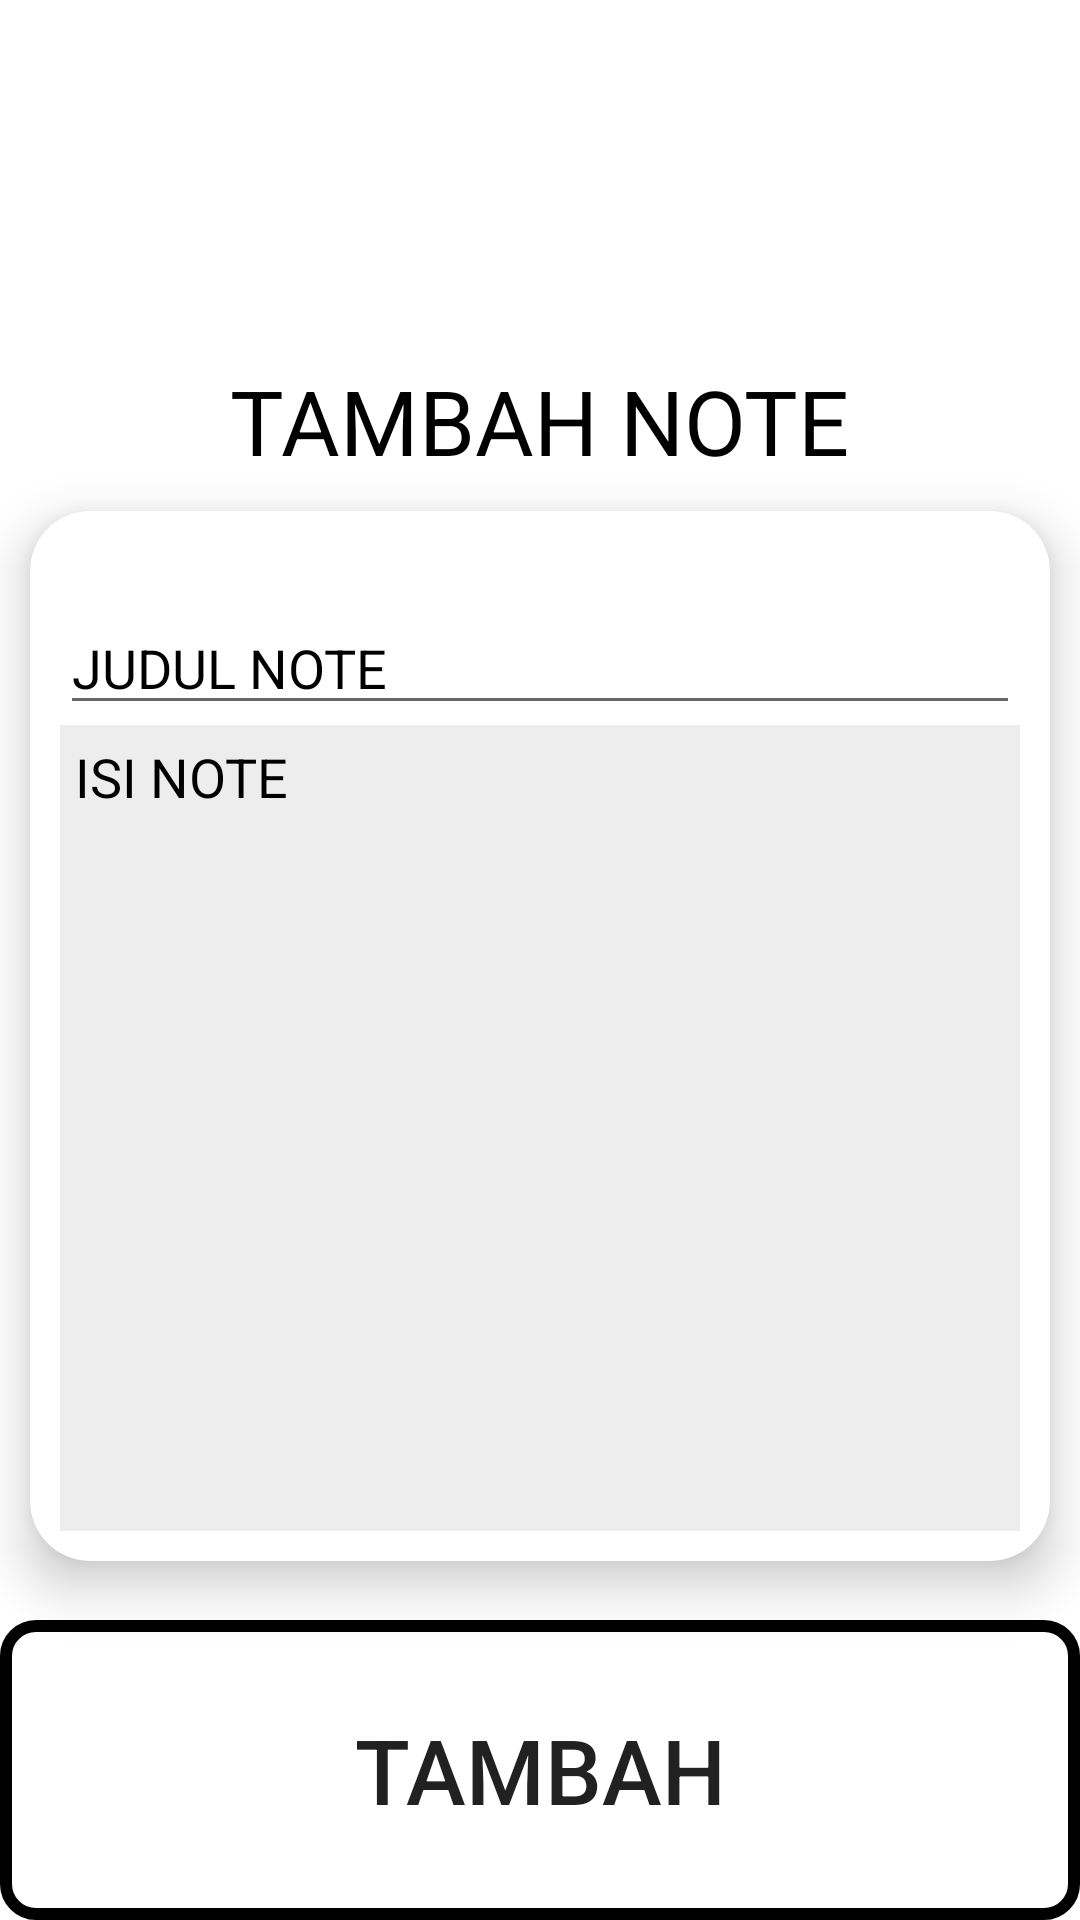

The Android layout XML behind this screen, and the referenced resources:
<!-- AndroidManifest.xml: application theme Theme.LatihanChapter8 -->
<!-- res/layout/fragment_add.xml -->
<?xml version="1.0" encoding="utf-8"?>
<RelativeLayout xmlns:android="http://schemas.android.com/apk/res/android"
    xmlns:tools="http://schemas.android.com/tools"
    android:layout_width="match_parent"
    android:layout_height="match_parent"
    xmlns:app="http://schemas.android.com/apk/res-auto"
    android:orientation="vertical"
    android:layout_margin="20dp"
    tools:context=".view.AddFragment">

    <ImageView
        android:layout_width="120dp"
        android:layout_height="120dp"
        android:layout_centerHorizontal="true"
        android:id="@+id/gambarB"
        android:backgroundTint="@color/black"
        android:background="@drawable/ic_baseline_note_add_24"
        android:contentDescription="@string/ddd" />
    <androidx.cardview.widget.CardView
        android:layout_width="match_parent"
        android:layout_height="350dp"
        android:layout_marginTop="15dp"
        android:layout_below="@id/txt111"
        android:layout_margin="10dp"
        app:cardCornerRadius="20dp"
        app:cardElevation="10dp">
        <LinearLayout
            android:layout_width="match_parent"
            android:layout_height="match_parent"
            android:padding="10dp"
            android:orientation="vertical">
            <EditText
                android:id="@+id/editJudul"
                android:layout_width="match_parent"
                android:layout_height="wrap_content"
                android:hint="@string/judul_note"
                android:layout_marginTop="20dp"
                android:inputType="text"
                android:textColor="@color/black"
                android:textColorHint="@color/black"
                android:textSize="18sp"
                android:importantForAutofill="no" />

            <EditText
                android:id="@+id/editIsi"
                android:layout_width="match_parent"
                android:layout_height="match_parent"
                android:gravity="top"
                android:padding="5dp"
                android:background="#EDEDED"
                android:hint="@string/isi_note"
                android:inputType="textMultiLine"
                android:textColor="@color/black"
                android:textColorHint="@color/black"
                android:textSize="18sp"
                android:importantForAutofill="no" />
        </LinearLayout>
    </androidx.cardview.widget.CardView>

    <TextView
        android:layout_width="wrap_content"
        android:layout_height="wrap_content"
        android:text="@string/tambah_note"
        android:layout_gravity="center"
        android:textSize="30sp"
        android:layout_below="@id/gambarB"
        android:layout_centerHorizontal="true"
        android:id="@+id/txt111"
        android:textColor="@color/black"/>





    <Button
        android:layout_width="match_parent"
        android:layout_height="100dp"
        android:textSize="30sp"
        android:id="@+id/btnTambahNote"
        android:background="@drawable/shape_rectangle"
        android:layout_alignParentBottom="true"
        android:text="@string/tambah"/>


</RelativeLayout>
<!-- resources referenced by this layout -->
<resources>
  <!-- drawable shape_rectangle (drawable) -->
  <?xml version="1.0" encoding="utf-8"?>
  <shape xmlns:android="http://schemas.android.com/apk/res/android" android:shape="rectangle">
      <stroke
          android:width="4dp"
          android:color="#000000" />
      <corners android:radius="10dp"/>
  </shape>
  <string name="ddd">ddd</string>
  <string name="isi_note">ISI NOTE</string>
  <string name="judul_note">JUDUL NOTE</string>
  <string name="tambah">TAMBAH</string>
  <string name="tambah_note">TAMBAH NOTE</string>
  <style name="Theme.LatihanChapter8" parent="Theme.MaterialComponents.DayNight.DarkActionBar">
          
          <item name="colorPrimary">@color/purple_500</item>
          <item name="colorPrimaryVariant">@color/purple_700</item>
          <item name="colorOnPrimary">@color/white</item>
          
          <item name="colorSecondary">@color/teal_200</item>
          <item name="colorSecondaryVariant">@color/teal_700</item>
          <item name="colorOnSecondary">@color/black</item>
          
          <item name="android:statusBarColor" tools:targetApi="l">?attr/colorPrimaryVariant</item>
          
      </style>
  <!-- not gathered from this repository: default colours our renderer supplied (Android Studio template values) -->
  <color name="purple_500">#FF6200EE</color>
  <color name="purple_700">#FF3700B3</color>
  <color name="teal_200">#FF03DAC5</color>
  <color name="teal_700">#FF018786</color>
  <color name="black">#FF000000</color>
  <color name="white">#FFFFFFFF</color>
</resources>
